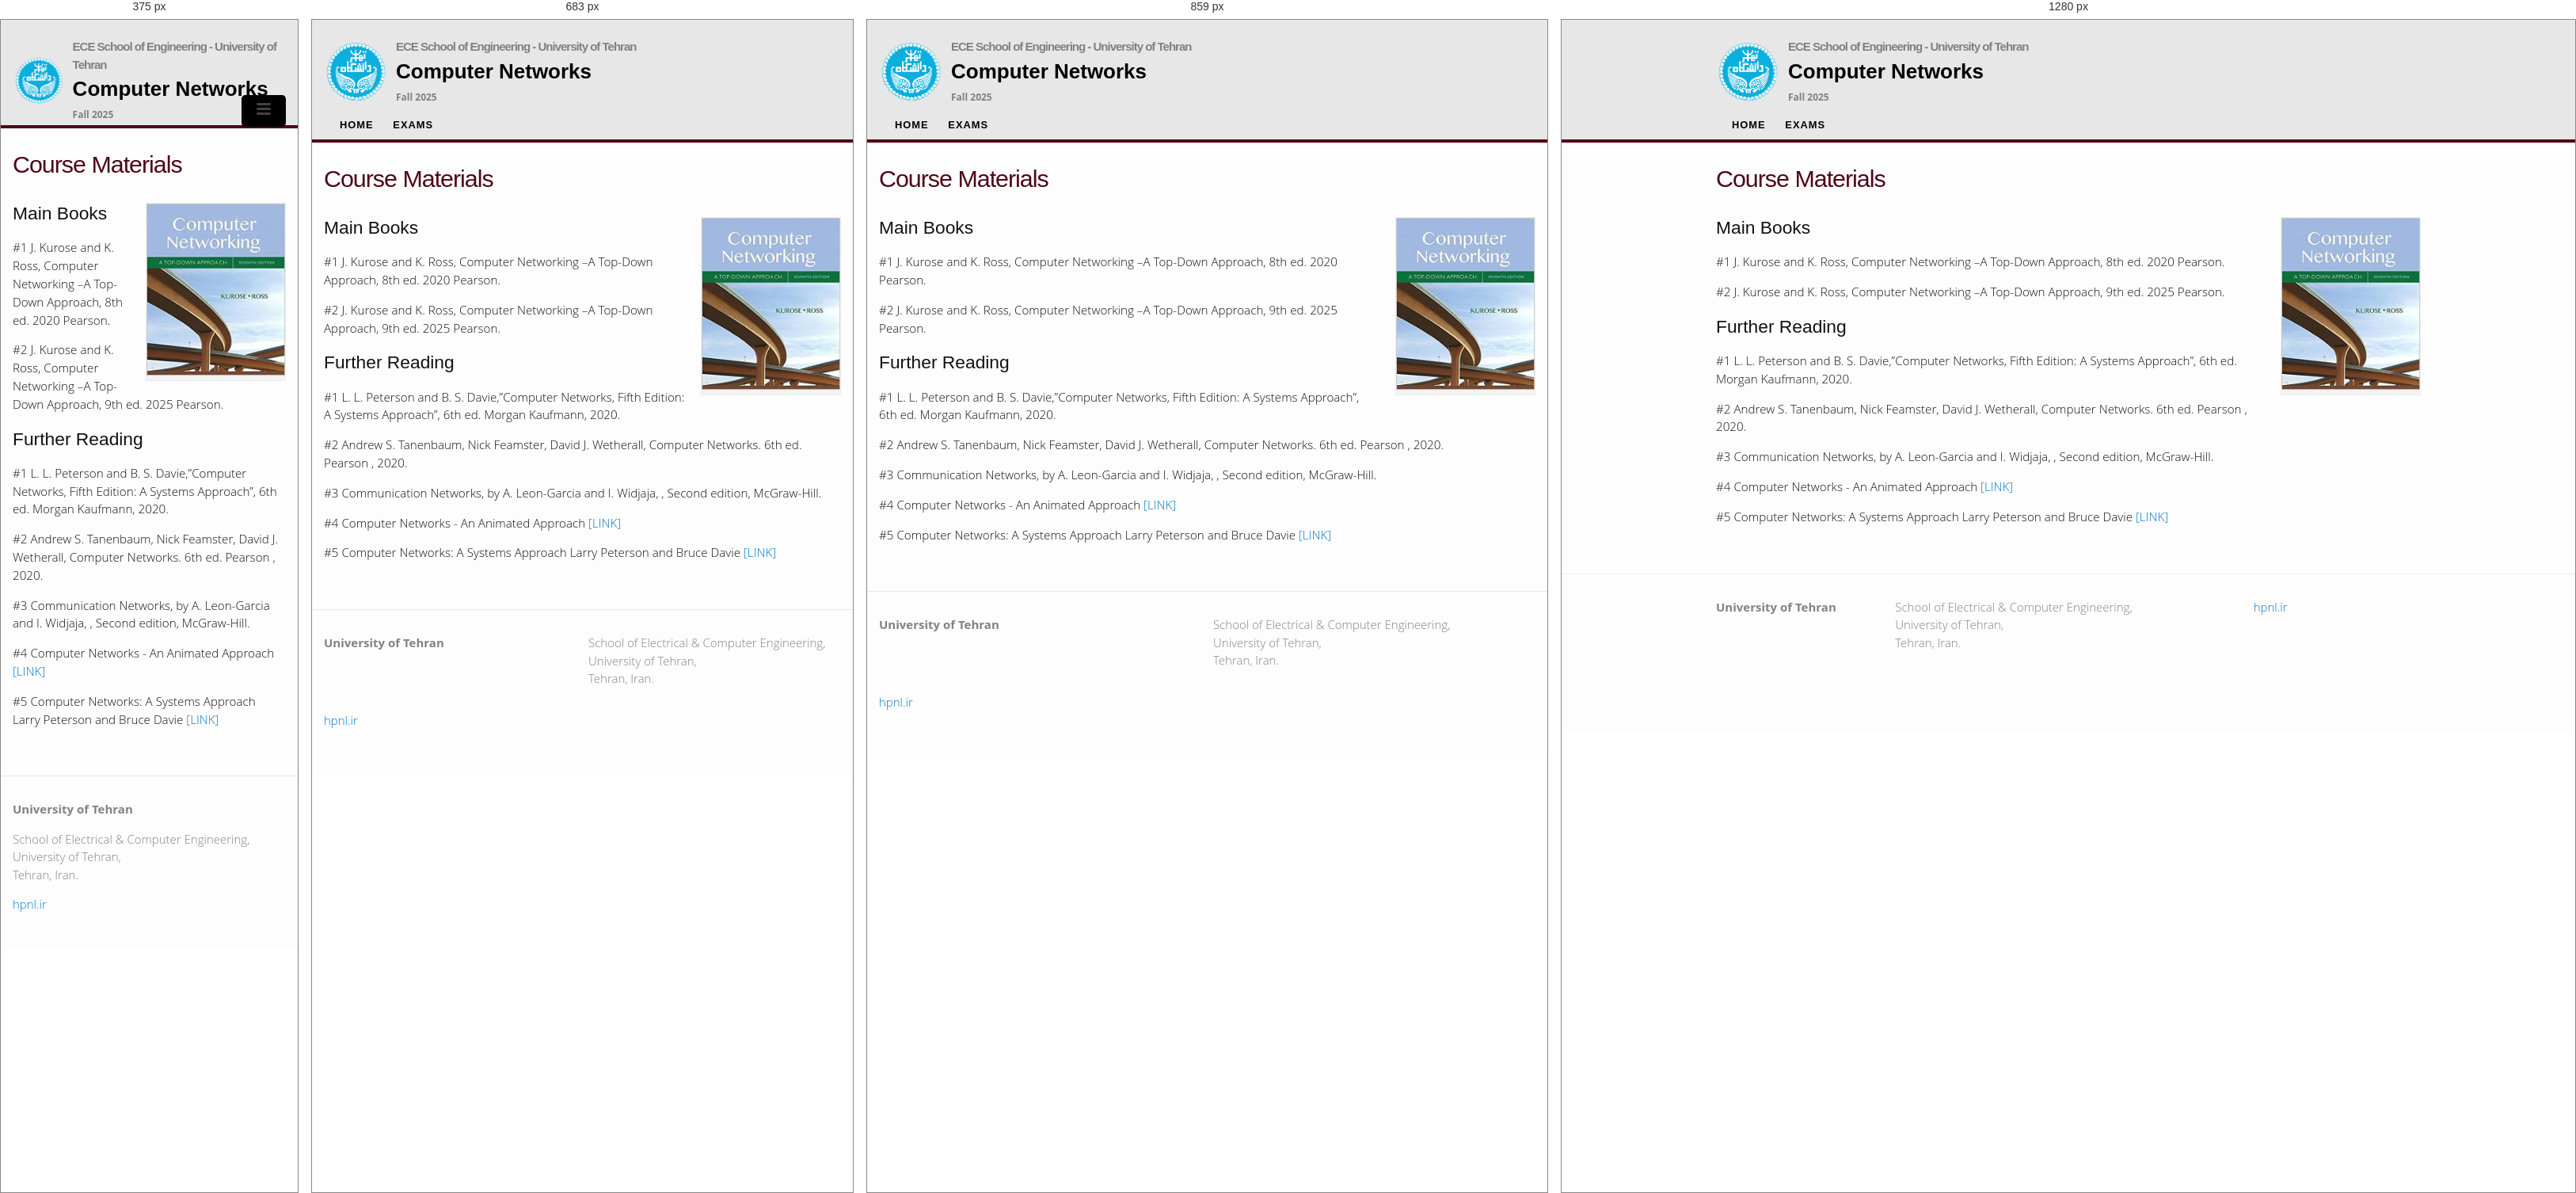
Rendered at 375 px, 683 px, 859 px and 1280 px, left to right.

<!-- file: index.html -->
	<!DOCTYPE html>
<html>

  <head>
  <script async src="https://www.googletagmanager.com/gtag/js?id=UA-125957901-1"></script>
  <script>
  window.dataLayer = window.dataLayer || [];
  function gtag(){dataLayer.push(arguments);}
  gtag('js', new Date());
  gtag('config', 'UA-125957901-1');
  </script>

  <meta charset="utf-8">
  <meta http-equiv="X-UA-Compatible" content="IE=edge">
  <meta name="viewport" content="width=device-width, initial-scale=1">
  <meta property="og:title" content="Computer Networks, University of Tehran" />
  <meta name="keywords" content="Computer Networks, University of Tehran">
  <meta name="description" content="Computer Networks">
  <title>Computer Networks, University of Tehran</title>
  <link rel="stylesheet" href="/css/main.css">
  <link rel="canonical" href="http://hpnl.ir/">
  <link rel="alternate" type="application/rss+xml" title="High Performance Network Laboratory, University of Tehran" href="https://hpnl.ir" />
  <link rel='stylesheet' id='open-sans-css'  href='//fonts.googleapis.com/css?family=Open+Sans%3A300italic%2C400italic%2C600italic%2C300%2C400%2C600&#038;subset=latin%2Clatin-ext&#038;ver=4.2.4' type='text/css' media='all' />
  <link href='https://fonts.googleapis.com/css?family=Titillium+Web:600italic,600,400,400italic' rel='stylesheet' type='text/css'>
  <script src="https://kit.fontawesome.com/4d10f83d96.js" crossorigin="anonymous"></script>
  <link rel="stylesheet" href="https://cdn.jsdelivr.net/gh/jpswalsh/academicons@1/css/academicons.min.css">
  </head>

  <body>

<header class="site-header">

  <div class="wrapper">
      <table>
        <tr>
          <td><img width="75" src="/images/tehran.png" valign="middle"></td>
          <td style="padding-left:10px;"><a style="font-size: 15px;color: gray; font-weight: bold;" class="site-title" href="https://ece.ut.ac.ir" target="_blank">ECE School of Engineering - University of Tehran</a>
          <br/>
          <!-- <span style="margin-top: -2px;margin-bottom: -5px;" class="site-title"><b>Computer Networks</b></span> -->
           <span style="font-size:26px; font-weight:600; font-family:'Titillium Web', sans-serif; color:#000;"><b>Computer Networks</b></span>
          
          <br/>
          <span style="color: gray;font-size: 12px;font-weight: bold;"> Fall 2025 </span>
          </td>
        </tr>
      </table>

    <nav class="site-nav">

      <a href="#" class="menu-icon menu.open">
        <svg viewBox="0 0 18 15">
          <path fill="#424242" d="M18,1.484c0,0.82-0.665,1.484-1.484,1.484H1.484C0.665,2.969,0,2.304,0,1.484l0,0C0,0.665,0.665,0,1.484,0 h15.031C17.335,0,18,0.665,18,1.484L18,1.484z"/>
          <path fill="#424242" d="M18,7.516C18,8.335,17.335,9,16.516,9H1.484C0.665,9,0,8.335,0,7.516l0,0c0-0.82,0.665-1.484,1.484-1.484 h15.031C17.335,6.031,18,6.696,18,7.516L18,7.516z"/>
          <path fill="#424242" d="M18,13.516C18,14.335,17.335,15,16.516,15H1.484C0.665,15,0,14.335,0,13.516l0,0 c0-0.82,0.665-1.484,1.484-1.484h15.031C17.335,12.031,18,12.696,18,13.516L18,13.516z"/>
        </svg>
      </a>  

    <div class="trigger"><h1>Main Navigation</h1>

 <ul class="menu">
    <li><a class="page-link" href="/"><i class="fa fa-home fa-lg"></i>Home</a></li>
    <!-- <li><a class="page-link" href="/lectures/"><i class="fas fa-book-reader"></i> Lectures</a></li> -->
    <!-- <li><a class="page-link" href="/final_project/"><i class="fas fa-atom"></i> Projects</a></li> -->
    <!-- <li><a class="page-link" href="/assignments/"><i class="fa fa-book-open"></i> Assignments</a></li> -->
    <li><a class="page-link" href="/exams/"><i class="fas fa-user-graduate"></i>Exams</a></li>
    <!-- <li><a class="page-link" href="/course-materials/"><i class="fas fa-book"></i> Course Materials</a></li> -->
</ul>

     </div>  
    </nav>

  </div>

</header>

    <div class="page-content">
      <div class="wrapper">
		  <div class="post">

  <header class="post-header">
    <h1 class="post-title">Course Materials</h1>
  </header>

  <article class="post-content">
    <dl class="wp-caption alignright" style="max-width: 175px">

<dt><a href=""><img class="" src="/images/book.jpg" alt="" /></a></dt>

<dd></dd>
</dl>

<h2 id="book">Main Books</h2>

<p>#1 J. Kurose and K. Ross, Computer Networking –A Top-Down Approach, 8th ed. 2020 Pearson.</p>

<p>#2 J. Kurose and K. Ross, Computer Networking –A Top-Down Approach, 9th ed. 2025 Pearson.</p>


<h2 id="additional-course-materials">Further Reading</h2>

<p>#1 L. L. Peterson and B. S. Davie,”Computer Networks, Fifth Edition: A Systems Approach”, 6th ed.  Morgan Kaufmann, 2020. </p>

<p>#2 Andrew S. Tanenbaum, Nick Feamster, David J. Wetherall, Computer Networks. 6th ed. Pearson , 2020.</p>

<p>#3 Communication Networks, by A. Leon-Garcia and I. Widjaja, , Second edition, McGraw-Hill.</p>

<p>#4 Computer Networks - An Animated Approach <a href="https://www.tkn.tu-berlin.de/teaching/rn/animations/" target="_blank">[LINK]</a></p>

<p>#5 Computer Networks: A Systems Approach Larry Peterson and Bruce Davie <a href="https://book.systemsapproach.org/" target="_blank">[LINK]</a></p>

<!-- <h2 id="additional-course-materials">Handwritten Notes</h2>
<ul id="archive">

    <li class="archiveposturl" style="background: transparent">
        <span>
            <a href="/static_files/notes.zip" style="color: #0077CC">All Notes</a>
        </span>
        <strong style="font-size:100%; font-family: 'Titillium Web', sans-serif; float:right">
            <a title="Download notes (zip)" href="/static_files/notes.zip">
                <i class="fas fa-link"></i>
            </a>
        </strong>
    </li>
	
    <li class="archiveposturl" style="background: transparent">
        <span>
            <a href="/static_files/board-photos/1.zip" style="color: #0077CC">Board Photos 1</a>
        </span>
        <strong style="font-size:100%; font-family: 'Titillium Web', sans-serif; float:right">
            <a title="Download Board-Photos (zip)" href="/static_files/board-photos/1.zip">
                <i class="fas fa-link"></i>
            </a>
        </strong>
    </li>

    <li class="archiveposturl" style="background: transparent">
        <span>
            <a href="/static_files/board-photos/2.zip" style="color: #0077CC">Board Photos 2</a>
        </span>
        <strong style="font-size:100%; font-family: 'Titillium Web', sans-serif; float:right">
            <a title="Download Board-Photos (zip)" href="/static_files/board-photos/2.zip">
                <i class="fas fa-link"></i>
            </a>
        </strong>
    </li>	

    <li class="archiveposturl" style="background: transparent">
        <span>
            <a href="/static_files/board-photos/3.zip" style="color: #0077CC">Board Photos 3</a>
        </span>
        <strong style="font-size:100%; font-family: 'Titillium Web', sans-serif; float:right">
            <a title="Download Board-Photos (zip)" href="/static_files/board-photos/3.zip">
                <i class="fas fa-link"></i>
            </a>
        </strong>
    </li>		 -->
	
<!-- </ul> -->

  </article>

</div>
      </div>
    </div>

     <footer class="site-footer">

  <div class="wrapper">

<!--     <h2 class="footer-heading">University of Tehran</h2> -->
         <div class="footer-col-wrapper">
      <div class="footer-col  footer-col-1">
 
          <ul class="contact-list">
          <li><strong>University of Tehran</strong></li>
			<li></li>
          <li><a href=" "> </a></li>
        </ul>
      </div>

      <div class="footer-col  footer-col-2">
         <p class="text">
			School of Electrical & Computer Engineering,<br />
			University of Tehran,<br />
			Tehran, Iran.<br />
      </div>

      <div class="footer-col  footer-col-3">
       <ul class="social-media-list">

<!--  <li>
    <a href=" ">
      <i class="fa fa-twitter" style="color:gray"></i>
    </a>
  </li>-->
	<li>
    <a href="https://hpnl.ir" target="_blank">
      <i class="fas fa-globe" style="color:gray"></i> hpnl.ir</a>
	</li> 
   
        </ul>
      </div>
    </div>

  </div>

</footer>

  </body>

</html>

  </body>

</html>

/* @media block from main.css */
@media screen and (max-width: 600px) {
    .site-nav {
      position: absolute;
      top: 95px;
      right: 15px;
      background-color: #000000;
      /*border: 1px solid #222222;*/
      border-radius: 5px;
      text-align: right; }
      .site-nav .menu-icon {
        display: block;
        float: right;
        width: 36px;
        height: 26px;
        line-height: 0;
        padding-top: 10px;
        text-align: center; }
        .site-nav .menu-icon > svg {
          width: 18px;
          height: 15px; }
          .site-nav .menu-icon > svg path {
            fill: #424242; }
      .site-nav .trigger {
        clear: both;
        display: none; }
      .site-nav:hover .trigger {
        display: block;
        padding-bottom: 5px; }
      .site-nav .page-link {
        display: block;
        padding: 5px 10px; } }

/* @media block from main.css */
@media only screen and (max-width: 600px) {
  .site-nav h1 {
    border-bottom: 3px solid transparent;
    cursor: pointer;
    display: none;
    /* Standard. IE8+, Saf, FF3+ */
    height: 23px;
    left: auto;
    margin-top: 10px;
    position: static;
    white-space: nowrap; }

  .site-nav .menu {
    border: 3px solid transparent;
    border-top: 0;
    /* bg and border colors set in header */
    -moz-box-shadow: 0px 2px 2px rgba(0, 0, 0, 0.8);
    -webkit-box-shadow: 0px 2px 2px rgba(0, 0, 0, 0.8);
    box-shadow: 0px 2px 2px rgba(0, 0, 0, 0.8);
    /* Hide until activated */
    display: block;
    left: -3px;
    min-width: 215px;
    /*		margin-top: 36px; */
    padding: 4px 0;
    position: relative;
    right: -3px;
    z-index: 999; }

  .site-nav .menu.open {
    display: block; }

  .site-nav .menu li {
    display: block;
    margin: 0;
    color: #500516; }

  .site-nav ul.menu a {
    background: #fff;
    color: #500516; }

  .site-nav a,
  .site-nav li.current-menu-item > a {
    padding: 4px 10px; }

  .site-nav .menu > li {
    height: auto;
    text-align: left; }

  .site-nav .sub-menu {
    border: 0;
    -moz-box-shadow: none;
    /* FF3.5+ */
    -webkit-box-shadow: none;
    /* Saf3+, Chrome */
    box-shadow: none;
    /* Standard. Opera 10.5, IE9 */
    display: block;
    font-family: 'Titillium Web', Helvetica, Arial, Verdana, sans-serif;
    position: relative;
    min-width: 215px;
    max-width: 215px;
    top: auto;
    text-transform: uppercase;
    right: auto;
    width: auto; }

  .site-nav .sub-menu {
    padding-left: 16px; }

  .site-nav .sub-menu li.current-menu-item > a {
    border: 0; } }

/* @media block from main.css */
@media screen and (max-width: 950px) {
    .wrapper {
      max-width: -webkit-calc(950px - (30px));
      max-width: calc(950px - (30px));
      padding-right: 15px;
      padding-left: 15px; } }

/* @media block from main.css */
@media all and (max-width: 767px) {
  .responsive-table .table-header {
    display: none; }
  .responsive-table li {
    display: block; }
  .responsive-table .col {
    flex-basis: 100%; }
  .responsive-table .col {
    display: block;
    padding: 10px 0; }
    .responsive-table .col:before {
      color: #6C7A89;
      padding-right: 10px;
      content: attr(data-label);
      flex-basis: 50%;
      text-align: right; }
  .responsive-table .col-1 {
    display: block;
    padding: 10px 0; }
    .responsive-table .col-1:before {
      content: none; }
  .responsive-table .col-4 {
    padding: 0; }
    .responsive-table .col-4:before {
      content: none; }
  .responsive-table .col-1-2 {
    text-align: left; }
  .responsive-table .date-spliter {
    display: none; } }

/* @media block from main.css */
@media (max-width: 768px) {
    .profile-pic-gallary {
        display: grid;
        grid-template-columns: 33% 33% 33%;
        width: 100%;
        justify-items: center;
    }
}

/* @media block from main.css */
@media screen and (max-width: 950px) {
  .footer-col-1,
  .footer-col-2 {
    width: -webkit-calc(50% - (30px / 2));
    width: calc(50% - (30px / 2)); }

  .footer-col-3 {
    width: -webkit-calc(100% - (30px / 2));
    width: calc(100% - (30px / 2)); } }

/* @media block from main.css */
@media screen and (max-width: 600px) {
  .footer-col {
    float: none;
    width: -webkit-calc(100% - (30px / 2));
    width: calc(100% - (30px / 2)); } }

/* @media block from main.css */
@media screen and (max-width: 950px) {
    h1 {
      /*        font-size: 36px; */ } }

/* @media block from main.css */
@media screen and (max-width: 950px) {
      .post-content h2 {
        /*            font-size: 28px; */ } }

/* @media block from main.css */
@media screen and (max-width: 950px) {
      .post-content h3 {
        /*            font-size: 22px; */ } }

/* @media block from main.css */
@media screen and (max-width: 950px) {
      .post-content h4 {
        /*            font-size: 18px; */ } }